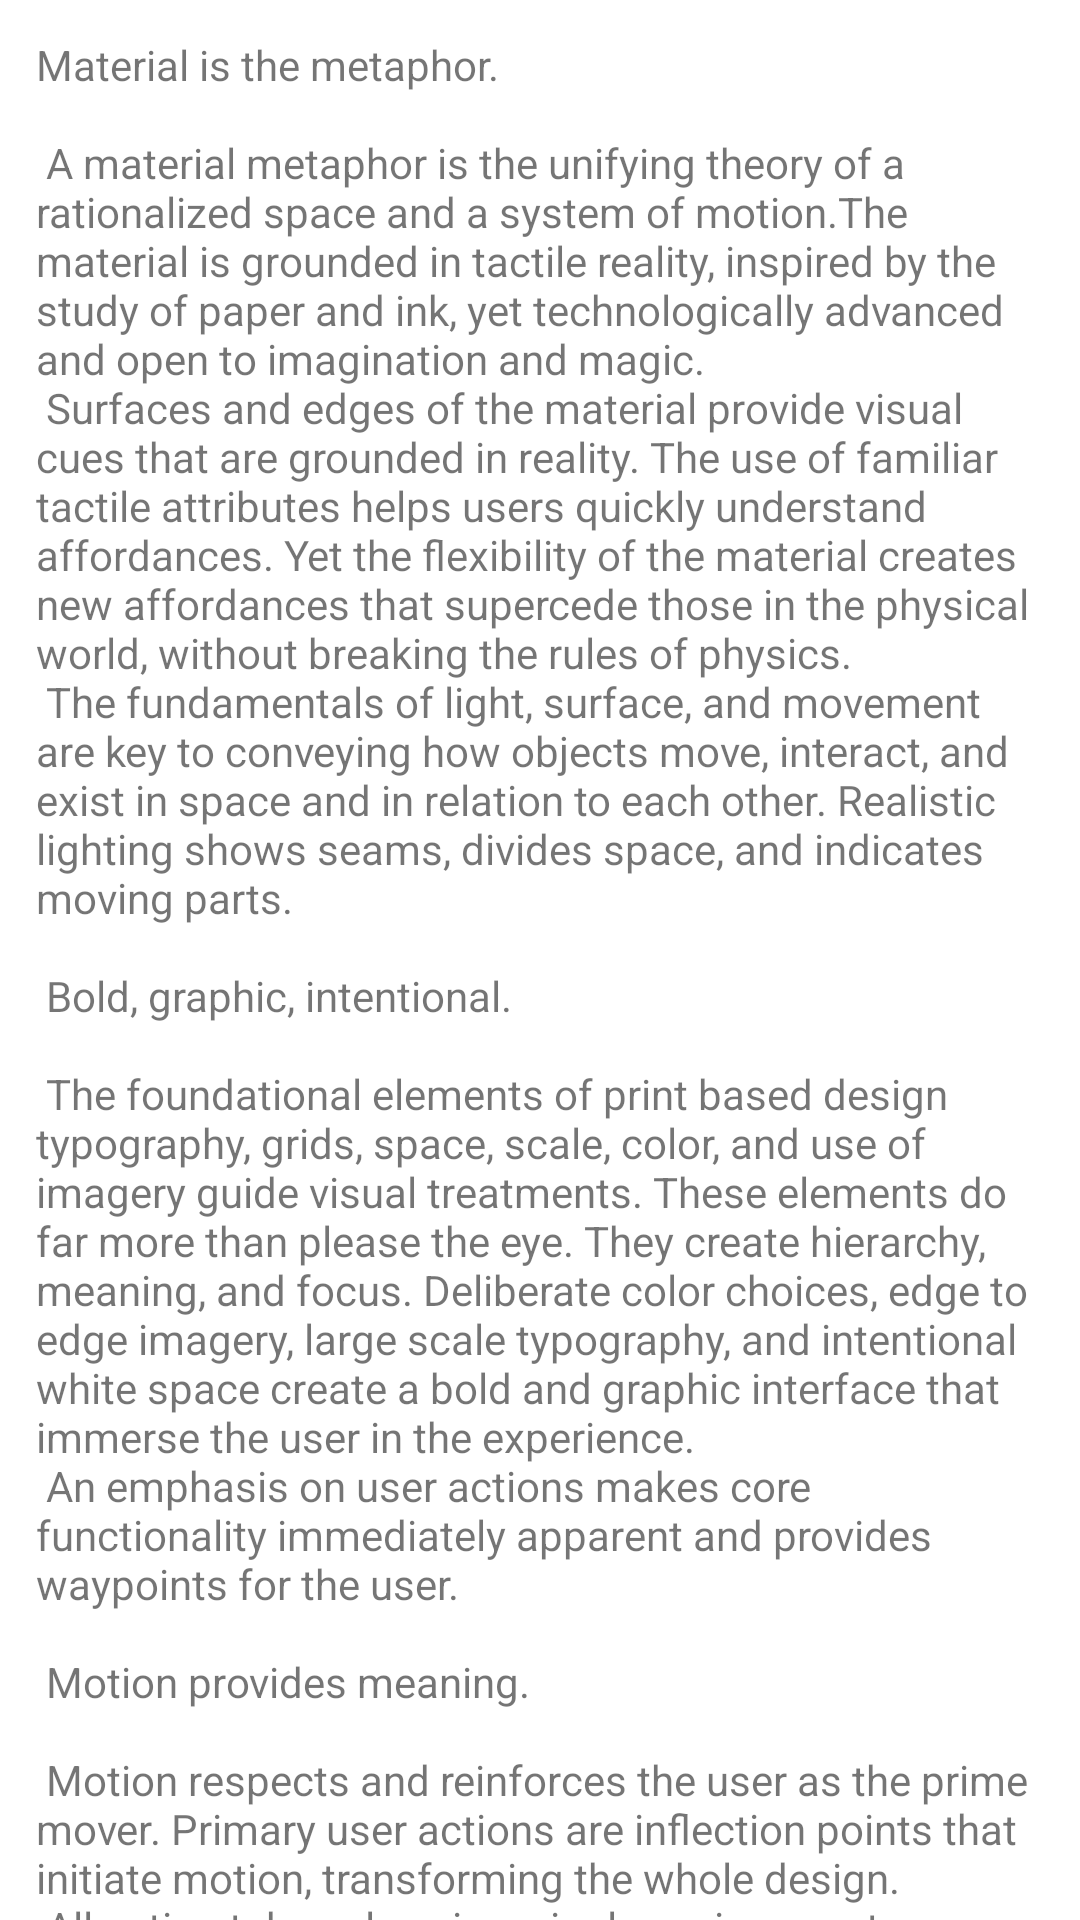

Write the Android layout XML for this screen, with the resource values it uses.
<!-- AndroidManifest.xml: application theme Theme.CustomDrugView -->
<!-- res/layout/fragment_scrolling.xml -->
<?xml version="1.0" encoding="utf-8"?>
<androidx.core.widget.NestedScrollView xmlns:android="http://schemas.android.com/apk/res/android"
    xmlns:tools="http://schemas.android.com/tools"
    android:layout_width="match_parent"
    android:layout_height="match_parent"
    tools:context=".nestscroll.ScrollingFragment">

    <TextView
        android:id="@+id/tv_content"
        android:layout_width="match_parent"
        android:layout_height="match_parent"
        android:padding="@dimen/text_margin"
        android:text="@string/large_text" />

</androidx.core.widget.NestedScrollView>
<!-- resources referenced by this layout -->
<resources>
  <dimen name="text_margin">12dp</dimen>
</resources>
